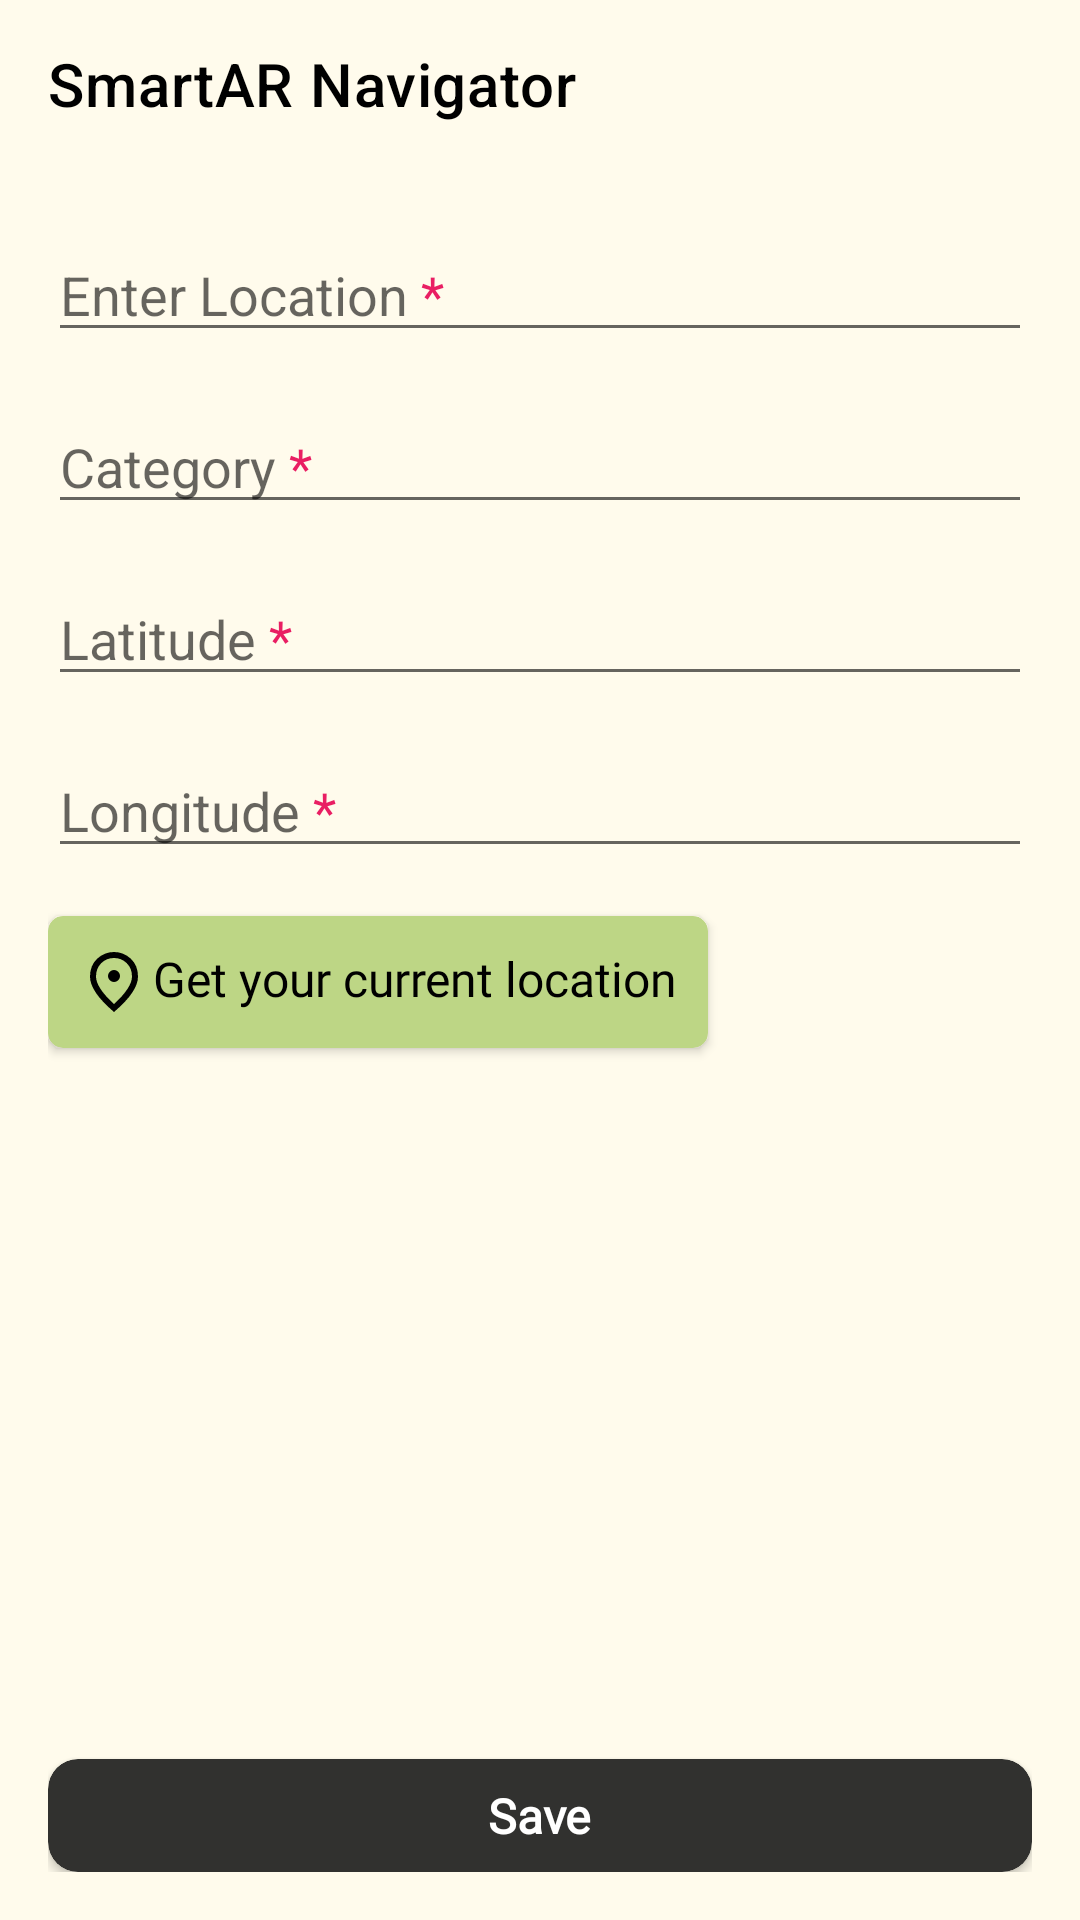

The Android layout XML behind this screen, and the referenced resources:
<!-- AndroidManifest.xml: application theme Theme.AppTheme -->
<!-- res/layout/add_location_layout.xml -->
<?xml version="1.0" encoding="utf-8"?>
<RelativeLayout xmlns:android="http://schemas.android.com/apk/res/android"
    android:layout_width="match_parent"
    android:layout_height="match_parent"
    xmlns:app="http://schemas.android.com/apk/res-auto"

    >
    <androidx.appcompat.widget.Toolbar
        android:id="@+id/toolbar"
        android:layout_width="match_parent"
        android:layout_height="?attr/actionBarSize"
        android:background="@color/colorTransparent"
        app:title="@string/app_name"
        app:titleTextColor="@android:color/black"
        >

    </androidx.appcompat.widget.Toolbar>


    <RelativeLayout
        android:layout_width="match_parent"
        android:layout_height="wrap_content"
        android:padding="@dimen/margin_16">
        <EditText
            android:id="@+id/editName"
            android:layout_width="match_parent"
            android:layout_height="wrap_content"
            android:hint="@string/location_str"
            android:inputType="text"
            android:layout_marginTop="@dimen/margin_60"/>


        <EditText
            android:id="@+id/editCategory"
            android:layout_width="match_parent"
            android:layout_height="wrap_content"
            android:layout_below="@id/editName"
            android:layout_marginTop="16dp"
            android:hint="@string/category"
            android:inputType="text" />

        <EditText
            android:id="@+id/editLat"
            android:layout_width="match_parent"
            android:layout_height="wrap_content"
            android:layout_below="@id/editCategory"
            android:layout_marginTop="16dp"
            android:hint="@string/lat_str"
            android:inputType="numberDecimal" />

        <EditText
            android:id="@+id/editLong"
            android:layout_width="match_parent"
            android:layout_height="wrap_content"
            android:layout_below="@id/editLat"
            android:layout_marginTop="16dp"
            android:hint="@string/long_str"
            android:inputType="numberDecimal" />

        <androidx.cardview.widget.CardView
            android:id="@+id/getLocation"
            android:layout_width="wrap_content"
            android:layout_height="wrap_content"
            android:padding="@dimen/margin_5"
            android:backgroundTint="@color/green"
            app:contentPadding="@dimen/margin_10"
            android:layout_below="@id/editLong"
            app:cardCornerRadius="@dimen/margin_5"
            android:layout_marginTop="@dimen/margin_16"
            >
            <ImageView
                android:layout_width="wrap_content"
                android:layout_height="wrap_content"
                android:src="@drawable/ic_location"
                android:layout_gravity="center_vertical"

                >

            </ImageView>

            <TextView
                android:layout_width="wrap_content"
                android:layout_height="wrap_content"
                android:text="@string/get_location"
                android:textSize="@dimen/font_16"
                android:fontFamily="@font/poppins_medium"
                android:textColor="@color/black"
                android:layout_gravity="end"
                android:layout_marginStart="@dimen/margin_25"
                />




        </androidx.cardview.widget.CardView>


        <androidx.cardview.widget.CardView
            android:id="@+id/saveButton"
            android:layout_width="match_parent"
            android:layout_height="wrap_content"
            android:backgroundTint="@color/bottom_bar"
            app:cardCornerRadius="@dimen/margin_10"
            android:layout_gravity="center_vertical"
            android:layout_alignParentBottom="true"
            >
            <TextView
                android:layout_width="wrap_content"
                android:layout_height="wrap_content"
                android:text="Save"
                android:textColor="@color/white"
                android:paddingHorizontal="@dimen/margin_10"
                android:paddingVertical="@dimen/margin_8"
                android:gravity="center"
                android:layout_gravity="center"
                android:textStyle="bold"
                android:textSize="@dimen/font_16"
                android:fontFamily="@font/poppins_medium"
                android:textAlignment="center"/>


        </androidx.cardview.widget.CardView>



    </RelativeLayout>
    <ProgressBar
        android:id="@+id/progressBar"
        android:layout_width="wrap_content"
        android:layout_height="wrap_content"
        android:layout_centerInParent="true"
        android:indeterminate="true"
        android:indeterminateTint="@color/black"
        android:indeterminateTintMode="src_in"
        android:visibility="invisible" />




</RelativeLayout>
<!-- resources referenced by this layout -->
<resources>
  <color name="black">#FF000000</color>
  <color name="bottom_bar">#31312F</color>
  <color name="colorTransparent">#00FFFFFF</color>
  <color name="green">#BDD685</color>
  <color name="white">#FFFFFFFF</color>
  <dimen name="font_16">16sp</dimen>
  <dimen name="margin_10">10dp</dimen>
  <dimen name="margin_16">16dp</dimen>
  <dimen name="margin_25">25dp</dimen>
  <dimen name="margin_5">5dp</dimen>
  <dimen name="margin_60">60dp</dimen>
  <dimen name="margin_8">8dp</dimen>
  <!-- drawable ic_location (drawable) -->
  <vector xmlns:android="http://schemas.android.com/apk/res/android"
      android:width="24dp"
      android:height="24dp"
      android:viewportWidth="960"
      android:viewportHeight="960"
      >
    <path
        android:fillColor="@android:color/black"
        android:pathData="M480,480Q513,480 536.5,456.5Q560,433 560,400Q560,367 536.5,343.5Q513,320 480,320Q447,320 423.5,343.5Q400,367 400,400Q400,433 423.5,456.5Q447,480 480,480ZM480,774Q602,662 661,570.5Q720,479 720,408Q720,299 650.5,229.5Q581,160 480,160Q379,160 309.5,229.5Q240,299 240,408Q240,479 299,570.5Q358,662 480,774ZM480,880Q319,743 239.5,625.5Q160,508 160,408Q160,258 256.5,169Q353,80 480,80Q607,80 703.5,169Q800,258 800,408Q800,508 720.5,625.5Q641,743 480,880ZM480,400Q480,400 480,400Q480,400 480,400Q480,400 480,400Q480,400 480,400Q480,400 480,400Q480,400 480,400Q480,400 480,400Q480,400 480,400Z"/>
  </vector>
  <string name="app_name">SmartAR Navigator</string>
  <string name="category">Category<font color="#E91E63"> * </font></string>
  <string name="get_location">Get your current location</string>
  <string name="lat_str">Latitude<font color="#E91E63"> * </font></string>
  <string name="location_str">Enter Location<font color="#E91E63"> * </font></string>
  <string name="long_str">Longitude<font color="#E91E63"> * </font></string>
  <style name="Theme.AppTheme" parent="Theme.MaterialComponents.DayNight.DarkActionBar">
          
          <item name="colorPrimary">@color/white</item>
          <item name="colorPrimaryVariant">@color/colorPrimaryVariant</item>
          <item name="colorOnPrimary">@color/colorOnPrimary</item>
          
          <item name="colorSecondary">@color/colorSecondary</item>
          <item name="colorSecondaryVariant">@color/colorSecondaryVariant</item>
          <item name="colorOnSecondary">@color/colorOnSecondary</item>
          
          <item name="android:statusBarColor">@color/dark_beige</item>
          <item name="android:windowLightStatusBar">true</item>
          
  
          <item name="colorError">@color/colorError</item>
          <item name="android:colorBackground">@color/beige</item>
  
          <item name="colorOnError">#FFFFFF</item>
          <item name="colorSurface">#FFFFFF</item>
          <item name="colorOnSurface">@color/beige</item>
          <item name="colorOnBackground">@color/color_purple</item>
      </style>
  <color name="colorPrimaryVariant">#FF000000</color>
  <color name="colorOnPrimary">#FF000000</color>
  <color name="colorSecondary">#474747</color>
  <color name="colorSecondaryVariant">#474747</color>
  <color name="colorOnSecondary">#FFFFFFFF</color>
  <color name="dark_beige">#EFEAD7</color>
  <color name="colorError">#C62828</color>
  <color name="beige">#FFFBEC</color>
  <color name="color_purple">#C3C7F2</color>
</resources>
